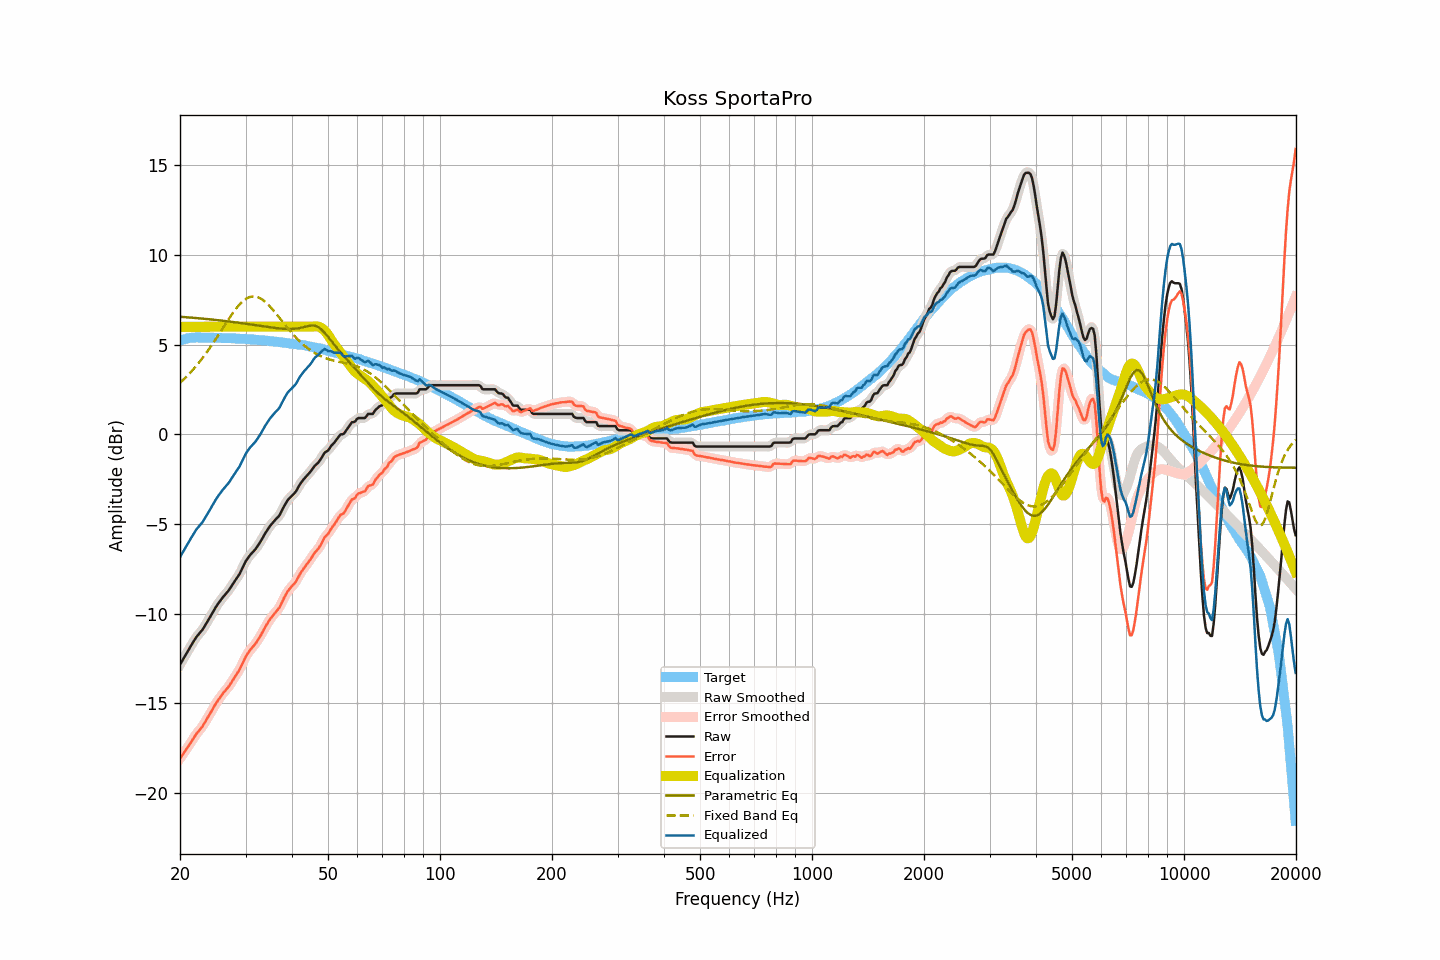

The data file committed next to this chart (first rows):
frequency, raw, smoothed, error, error_smoothed, equalization, parametric_eq, fixed_band_eq, equalized_raw, equalized_smoothed, target
20.00, -12.85, -12.85, -18.08, -18.08, 6.00, 6.56, 2.87, -6.85, -6.85, 5.23
20.20, -12.69, -12.69, -17.95, -17.95, 6.00, 6.55, 2.96, -6.69, -6.69, 5.26
20.40, -12.54, -12.54, -17.83, -17.82, 6.00, 6.54, 3.04, -6.54, -6.54, 5.29
20.61, -12.38, -12.38, -17.69, -17.69, 6.00, 6.54, 3.13, -6.38, -6.38, 5.31
20.81, -12.22, -12.22, -17.56, -17.56, 6.00, 6.53, 3.22, -6.22, -6.22, 5.34
21.02, -12.07, -12.07, -17.44, -17.43, 6.00, 6.52, 3.31, -6.07, -6.07, 5.37
21.23, -11.92, -11.92, -17.30, -17.30, 6.00, 6.52, 3.40, -5.92, -5.92, 5.38
21.44, -11.77, -11.77, -17.15, -17.16, 6.00, 6.51, 3.50, -5.77, -5.77, 5.39
21.66, -11.62, -11.62, -17.02, -17.01, 6.00, 6.50, 3.60, -5.62, -5.62, 5.39
21.87, -11.47, -11.47, -16.86, -16.87, 6.00, 6.49, 3.70, -5.47, -5.47, 5.39
22.09, -11.33, -11.34, -16.73, -16.74, 6.00, 6.49, 3.81, -5.33, -5.34, 5.40
22.31, -11.22, -11.22, -16.62, -16.62, 6.00, 6.48, 3.91, -5.22, -5.22, 5.40
22.54, -11.11, -11.11, -16.51, -16.51, 6.00, 6.47, 4.02, -5.11, -5.11, 5.40
22.76, -11.00, -11.01, -16.40, -16.40, 6.00, 6.46, 4.14, -5.00, -5.01, 5.40
22.99, -10.90, -10.89, -16.29, -16.28, 6.00, 6.46, 4.26, -4.90, -4.89, 5.39
23.22, -10.75, -10.75, -16.14, -16.14, 6.00, 6.45, 4.38, -4.75, -4.75, 5.39
23.45, -10.60, -10.61, -15.99, -15.99, 6.00, 6.44, 4.50, -4.60, -4.61, 5.39
23.69, -10.45, -10.45, -15.84, -15.84, 6.00, 6.43, 4.62, -4.45, -4.45, 5.39
23.92, -10.31, -10.30, -15.70, -15.69, 6.00, 6.42, 4.75, -4.31, -4.30, 5.39
24.16, -10.15, -10.15, -15.55, -15.54, 6.00, 6.41, 4.88, -4.15, -4.15, 5.40
24.40, -9.99, -9.99, -15.38, -15.38, 6.00, 6.40, 5.01, -3.99, -3.99, 5.40
24.65, -9.84, -9.83, -15.23, -15.22, 6.00, 6.39, 5.15, -3.84, -3.83, 5.39
24.89, -9.68, -9.68, -15.06, -15.07, 6.00, 6.38, 5.28, -3.68, -3.68, 5.38
25.14, -9.54, -9.54, -14.92, -14.92, 6.00, 6.37, 5.42, -3.54, -3.54, 5.38
25.39, -9.41, -9.41, -14.79, -14.79, 6.00, 6.36, 5.56, -3.41, -3.41, 5.38
25.65, -9.29, -9.29, -14.67, -14.66, 6.00, 6.35, 5.70, -3.29, -3.29, 5.38
25.91, -9.17, -9.17, -14.54, -14.54, 6.00, 6.34, 5.84, -3.17, -3.17, 5.37
26.16, -9.05, -9.06, -14.42, -14.43, 6.00, 6.33, 5.98, -3.05, -3.06, 5.37
26.43, -8.95, -8.95, -14.32, -14.32, 6.00, 6.32, 6.12, -2.95, -2.95, 5.37
26.69, -8.84, -8.84, -14.21, -14.21, 6.00, 6.31, 6.26, -2.84, -2.84, 5.37
26.96, -8.74, -8.73, -14.11, -14.10, 6.00, 6.30, 6.39, -2.74, -2.73, 5.37
27.23, -8.61, -8.61, -13.98, -13.97, 6.00, 6.29, 6.53, -2.61, -2.61, 5.36
27.50, -8.47, -8.47, -13.83, -13.84, 6.00, 6.28, 6.66, -2.47, -2.47, 5.36
27.77, -8.33, -8.33, -13.68, -13.69, 6.00, 6.27, 6.78, -2.33, -2.33, 5.35
28.05, -8.20, -8.20, -13.55, -13.54, 6.00, 6.26, 6.91, -2.20, -2.20, 5.35
28.33, -8.06, -8.07, -13.40, -13.41, 6.00, 6.24, 7.02, -2.06, -2.07, 5.34
28.62, -7.93, -7.93, -13.27, -13.27, 6.00, 6.23, 7.14, -1.93, -1.93, 5.34
28.90, -7.80, -7.78, -13.13, -13.12, 6.00, 6.22, 7.24, -1.80, -1.78, 5.34
29.19, -7.62, -7.62, -12.94, -12.95, 6.00, 6.21, 7.33, -1.62, -1.62, 5.32
29.48, -7.43, -7.43, -12.76, -12.76, 6.00, 6.19, 7.41, -1.43, -1.43, 5.33
29.78, -7.24, -7.24, -12.56, -12.56, 6.00, 6.18, 7.49, -1.24, -1.24, 5.32
30.08, -7.06, -7.08, -12.38, -12.39, 6.00, 6.17, 7.55, -1.06, -1.08, 5.32
30.38, -6.93, -6.93, -12.24, -12.24, 6.00, 6.16, 7.61, -0.93, -0.93, 5.31
30.68, -6.81, -6.80, -12.12, -12.11, 6.00, 6.14, 7.64, -0.81, -0.80, 5.30
30.99, -6.69, -6.70, -11.98, -11.99, 6.00, 6.13, 7.68, -0.69, -0.70, 5.29
31.30, -6.59, -6.60, -11.88, -11.89, 6.00, 6.12, 7.69, -0.59, -0.60, 5.29
31.61, -6.50, -6.50, -11.79, -11.78, 6.00, 6.10, 7.69, -0.50, -0.50, 5.29
31.93, -6.40, -6.39, -11.68, -11.67, 6.00, 6.09, 7.68, -0.40, -0.39, 5.28
32.24, -6.27, -6.27, -11.53, -11.54, 6.00, 6.08, 7.66, -0.27, -0.27, 5.26
32.57, -6.13, -6.14, -11.39, -11.40, 6.00, 6.06, 7.63, -0.13, -0.14, 5.26
32.89, -6.00, -5.99, -11.26, -11.25, 6.00, 6.05, 7.59, 0.00, 0.01, 5.26
33.22, -5.84, -5.84, -11.09, -11.09, 6.00, 6.04, 7.53, 0.16, 0.16, 5.25
33.55, -5.68, -5.68, -10.92, -10.92, 6.00, 6.02, 7.47, 0.32, 0.32, 5.24
33.89, -5.52, -5.53, -10.75, -10.76, 6.00, 6.01, 7.39, 0.48, 0.47, 5.23
34.23, -5.38, -5.38, -10.61, -10.60, 6.00, 6.00, 7.31, 0.62, 0.62, 5.23
34.57, -5.25, -5.24, -10.46, -10.46, 6.00, 5.98, 7.22, 0.75, 0.76, 5.21
34.92, -5.11, -5.12, -10.31, -10.32, 6.00, 5.97, 7.13, 0.89, 0.88, 5.20
35.27, -5.00, -5.00, -10.20, -10.20, 6.00, 5.96, 7.03, 1.00, 1.00, 5.20
35.62, -4.90, -4.90, -10.08, -10.08, 6.00, 5.95, 6.93, 1.10, 1.10, 5.18
35.97, -4.80, -4.80, -9.97, -9.97, 6.00, 5.94, 6.82, 1.20, 1.20, 5.17
... 635 more rows
